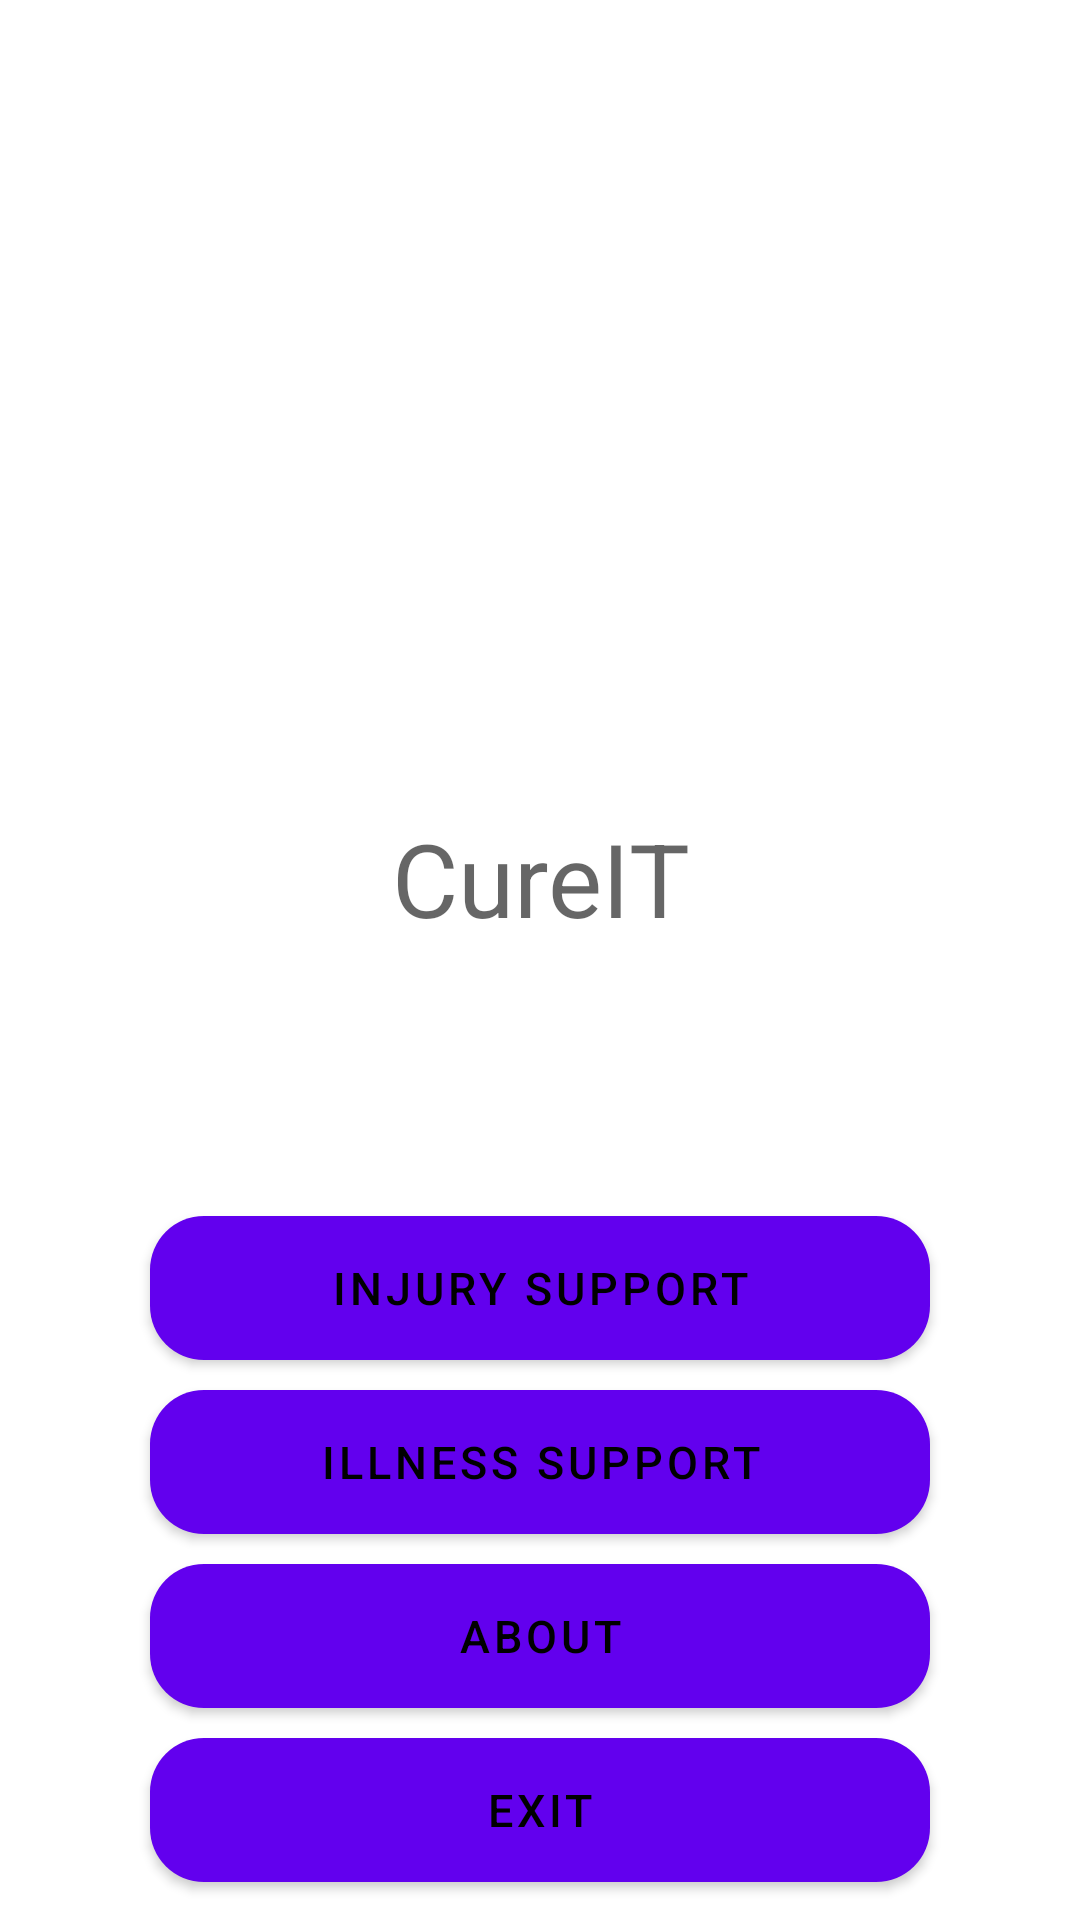

Reconstruct the res/layout file that produces this screen, plus the resources it refers to.
<!-- AndroidManifest.xml: application theme MaterialAppTheme -->
<!-- res/layout/activity_main.xml -->
<?xml version="1.0" encoding="utf-8"?>
<LinearLayout xmlns:android="http://schemas.android.com/apk/res/android"
    xmlns:app="http://schemas.android.com/apk/res-auto"
    xmlns:tools="http://schemas.android.com/tools"
    android:layout_width="match_parent"
    android:layout_height="match_parent"
    android:orientation="vertical"
    tools:context=".MainActivity">

    <ImageView
        android:id="@+id/homePageAvatar"
        android:layout_width="match_parent"
        android:layout_height="250dp"
        android:layout_marginTop="20dp"
        android:src="@drawable/cureitfg" />
    <TextView
        android:id="@+id/greetings"
        android:layout_width="match_parent"
        android:layout_gravity="center_vertical"
        android:layout_height="wrap_content"
        android:text="@string/app_name"
        android:textAlignment="center"
        android:textAppearance="@style/TextAppearance.AppCompat.Display1"
        tools:ignore="RtlCompat" />
    <TextView
        android:id="@+id/welcomeMsgView"
        android:layout_width="match_parent"
        android:layout_gravity="center_vertical"
        android:layout_height="80dp"
        android:text=""
        android:textAlignment="center"
        android:textAppearance="@style/TextAppearance.AppCompat.Large"
        tools:ignore="RtlCompat"/>
    <com.google.android.material.button.MaterialButton
        android:id="@+id/injury_chat"
        android:layout_width="match_parent"
        android:layout_height="wrap_content"
        android:layout_marginLeft="50dp"
        android:layout_marginRight="50dp"
        android:layout_marginTop="10dp"
        android:background="@drawable/btn_bg_1"
        android:text="@string/InjurySupport"
        android:textColor="@color/Black"
        android:textSize="15sp"
        />
    <com.google.android.material.button.MaterialButton
        android:id="@+id/illness_chat"
        android:layout_width="match_parent"
        android:layout_height="wrap_content"
        android:layout_marginTop="10dp"
        android:layout_marginLeft="50dp"
        android:layout_marginRight="50dp"
        android:background="@drawable/btn_bg_1"
        android:text="@string/IllnessSupport"
        android:textColor="@color/Black"
        android:textSize="15sp"
        />
    <com.google.android.material.button.MaterialButton
        android:id="@+id/about"
        android:layout_width="match_parent"
        android:layout_height="wrap_content"
        android:layout_marginTop="10dp"
        android:layout_marginLeft="50dp"
        android:layout_marginRight="50dp"
        android:background="@drawable/btn_bg_1"
        android:text="@string/about"
        android:textColor="@color/Black"
        android:textSize="15sp"
        />
    <com.google.android.material.button.MaterialButton
        android:id="@+id/exit"
        android:layout_width="match_parent"
        android:layout_height="wrap_content"
        android:layout_marginTop="10dp"
        android:layout_marginLeft="50dp"
        android:layout_marginRight="50dp"
        android:background="@drawable/btn_bg_1"
        android:text="@string/Exit"
        android:textColor="@color/Black"
        android:textSize="15sp"
        />







</LinearLayout>
<!-- resources referenced by this layout -->
<resources>
  <color name="Black">#000000</color>
  <!-- drawable btn_bg_1 (drawable) -->
  <?xml version="1.0" encoding="utf-8"?>
  <selector xmlns:android="http://schemas.android.com/apk/res/android">
  
      <item android:state_pressed="true" >
  
          <shape android:shape="rectangle">
              <solid android:color="@color/Red"/>
              <corners android:radius="20dp" />
              <stroke android:width="2dp" android:color="@android:color/holo_red_dark" />
          </shape>
  
      </item>
  
      <item>
          <shape android:shape="rectangle">
              <solid android:color="@color/Red"/>
              <corners android:radius="18dp" />
          </shape>
  
      </item>
  </selector>
  <string name="Exit">Exit</string>
  <string name="IllnessSupport">Illness Support</string>
  <string name="InjurySupport">Injury Support</string>
  <string name="about">About</string>
  <string name="app_name">CureIT</string>
  <style name="MaterialAppTheme" parent="Theme.MaterialComponents.Light">
          <item name="colorPrimary">@color/colorPrimary</item>
          <item name="colorPrimaryDark">@color/colorPrimaryDark</item>
          <item name="colorAccent">@color/colorAccent</item>
      </style>
  <color name="Red">#D50000</color>
  <color name="colorPrimary">#6200EE</color>
  <color name="colorPrimaryDark">#3700B3</color>
  <color name="colorAccent">#03DAC5</color>
</resources>
